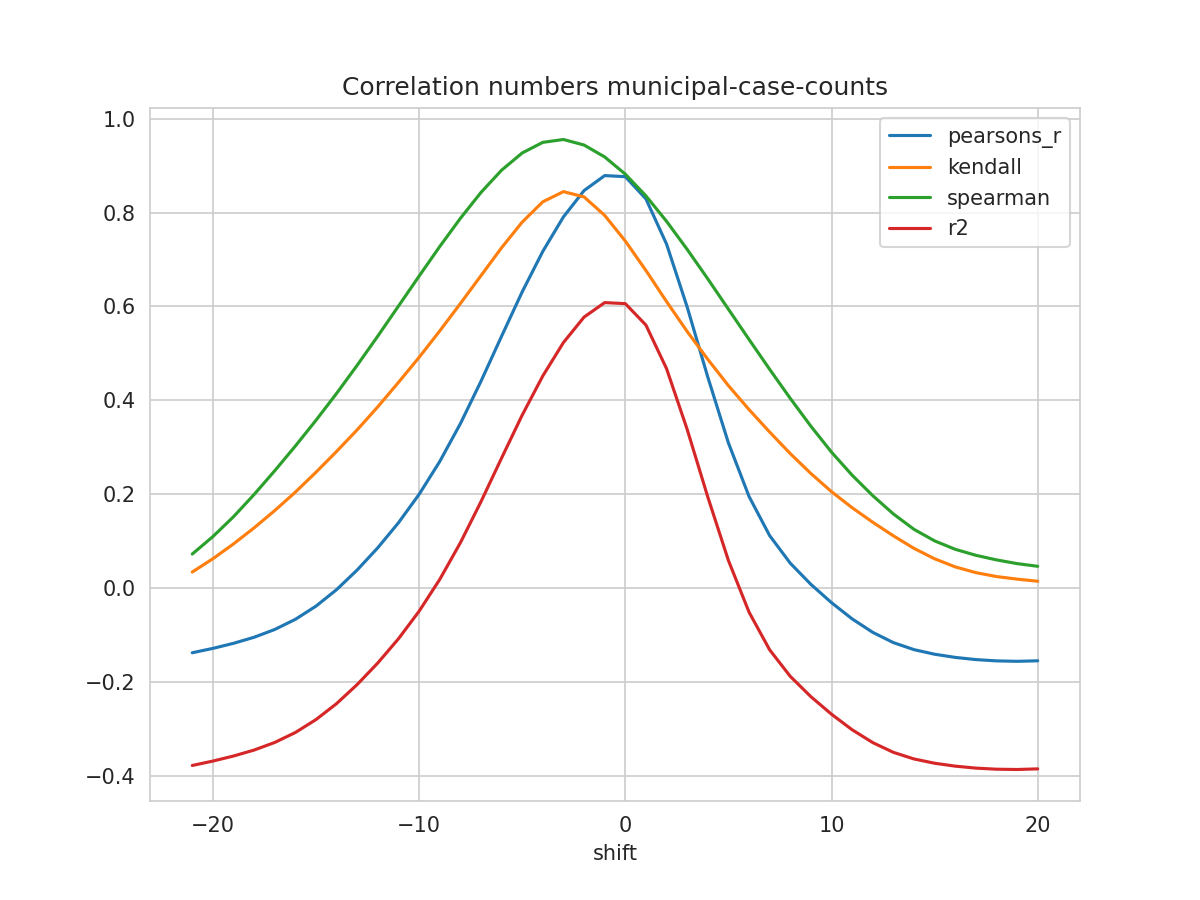

Source data for this figure (header and first rows):
shift, N, pearsons_r, kendall, spearman, mse, explained_variance_score, r2, rmse
-21, 396, -0.1377, 0.03425, 0.07251, 0.5014, -0.3685, -0.3779, 0.7081
-20, 397, -0.1284, 0.06257, 0.1098, 0.4969, -0.3594, -0.3685, 0.7049
-19, 398, -0.1176, 0.09415, 0.1521, 0.492, -0.3488, -0.3578, 0.7014
-18, 399, -0.1047, 0.1284, 0.1995, 0.4863, -0.3362, -0.345, 0.6974
-17, 400, -0.08818, 0.1652, 0.2501, 0.4794, -0.3201, -0.3289, 0.6924
-16, 401, -0.06653, 0.2045, 0.3027, 0.4708, -0.299, -0.3076, 0.6862
-15, 402, -0.03841, 0.2469, 0.3576, 0.46, -0.2717, -0.2801, 0.6782
-14, 402, -0.003249, 0.2913, 0.4149, 0.4478, -0.2376, -0.246, 0.6692
-13, 402, 0.03871, 0.3373, 0.4749, 0.4332, -0.1969, -0.2053, 0.6582
-12, 402, 0.0861, 0.3864, 0.5371, 0.4168, -0.151, -0.1594, 0.6456
-11, 402, 0.1392, 0.4383, 0.6009, 0.3983, -0.09956, -0.1079, 0.6311
-10, 402, 0.1997, 0.4916, 0.6647, 0.3773, -0.04096, -0.04927, 0.6142
-9, 402, 0.2696, 0.5478, 0.7276, 0.353, 0.02673, 0.01845, 0.5941
-8, 402, 0.3502, 0.6062, 0.7877, 0.325, 0.1047, 0.09647, 0.5701
-7, 402, 0.4406, 0.6656, 0.8429, 0.2936, 0.1922, 0.184, 0.5418
-6, 402, 0.5367, 0.7252, 0.8904, 0.2602, 0.2852, 0.2771, 0.5101
-5, 402, 0.6312, 0.7798, 0.9271, 0.2273, 0.3767, 0.3686, 0.4768
-4, 402, 0.7175, 0.8231, 0.9497, 0.1974, 0.4601, 0.4521, 0.4442
-3, 402, 0.7909, 0.8447, 0.9557, 0.1719, 0.5311, 0.5232, 0.4146
-2, 402, 0.847, 0.8334, 0.9439, 0.1524, 0.5851, 0.5774, 0.3904
-1, 402, 0.8788, 0.794, 0.9186, 0.1414, 0.6159, 0.6082, 0.376
0, 402, 0.8765, 0.7394, 0.8819, 0.1422, 0.6135, 0.6061, 0.3771
1, 402, 0.8292, 0.6767, 0.8356, 0.1588, 0.5677, 0.5603, 0.3985
2, 402, 0.733, 0.6105, 0.7814, 0.1924, 0.4747, 0.4675, 0.4387
3, 402, 0.5989, 0.5467, 0.7216, 0.2393, 0.3452, 0.3382, 0.4891
4, 402, 0.4496, 0.4874, 0.6588, 0.2914, 0.201, 0.1941, 0.5398
5, 402, 0.3093, 0.4314, 0.5942, 0.3404, 0.06565, 0.05884, 0.5834
6, 402, 0.1952, 0.3804, 0.5298, 0.3803, -0.0445, -0.0512, 0.6167
7, 402, 0.1118, 0.3325, 0.4661, 0.4095, -0.125, -0.1316, 0.6399
8, 402, 0.05303, 0.2865, 0.4041, 0.43, -0.1816, -0.1881, 0.6558
9, 402, 0.007953, 0.2441, 0.3449, 0.4459, -0.225, -0.2314, 0.6677
10, 402, -0.03106, 0.2054, 0.2896, 0.4596, -0.2626, -0.2688, 0.6779
11, 402, -0.06561, 0.1713, 0.2405, 0.4717, -0.2958, -0.3018, 0.6868
12, 402, -0.09431, 0.1403, 0.1969, 0.4819, -0.3234, -0.3292, 0.6942
13, 402, -0.1162, 0.1114, 0.158, 0.4896, -0.3443, -0.3499, 0.6997
14, 402, -0.1311, 0.0846, 0.1252, 0.495, -0.3586, -0.364, 0.7035
15, 402, -0.1409, 0.06243, 0.1006, 0.4985, -0.3679, -0.3731, 0.706
16, 402, -0.1477, 0.04517, 0.08266, 0.501, -0.3743, -0.3794, 0.7078
17, 402, -0.1523, 0.03293, 0.06988, 0.5027, -0.3786, -0.3835, 0.709
18, 402, -0.1551, 0.0246, 0.06011, 0.5037, -0.3811, -0.3859, 0.7097
19, 402, -0.156, 0.0191, 0.05216, 0.5041, -0.382, -0.3865, 0.71
20, 402, -0.1549, 0.01457, 0.04643, 0.5037, -0.3808, -0.3851, 0.7097
